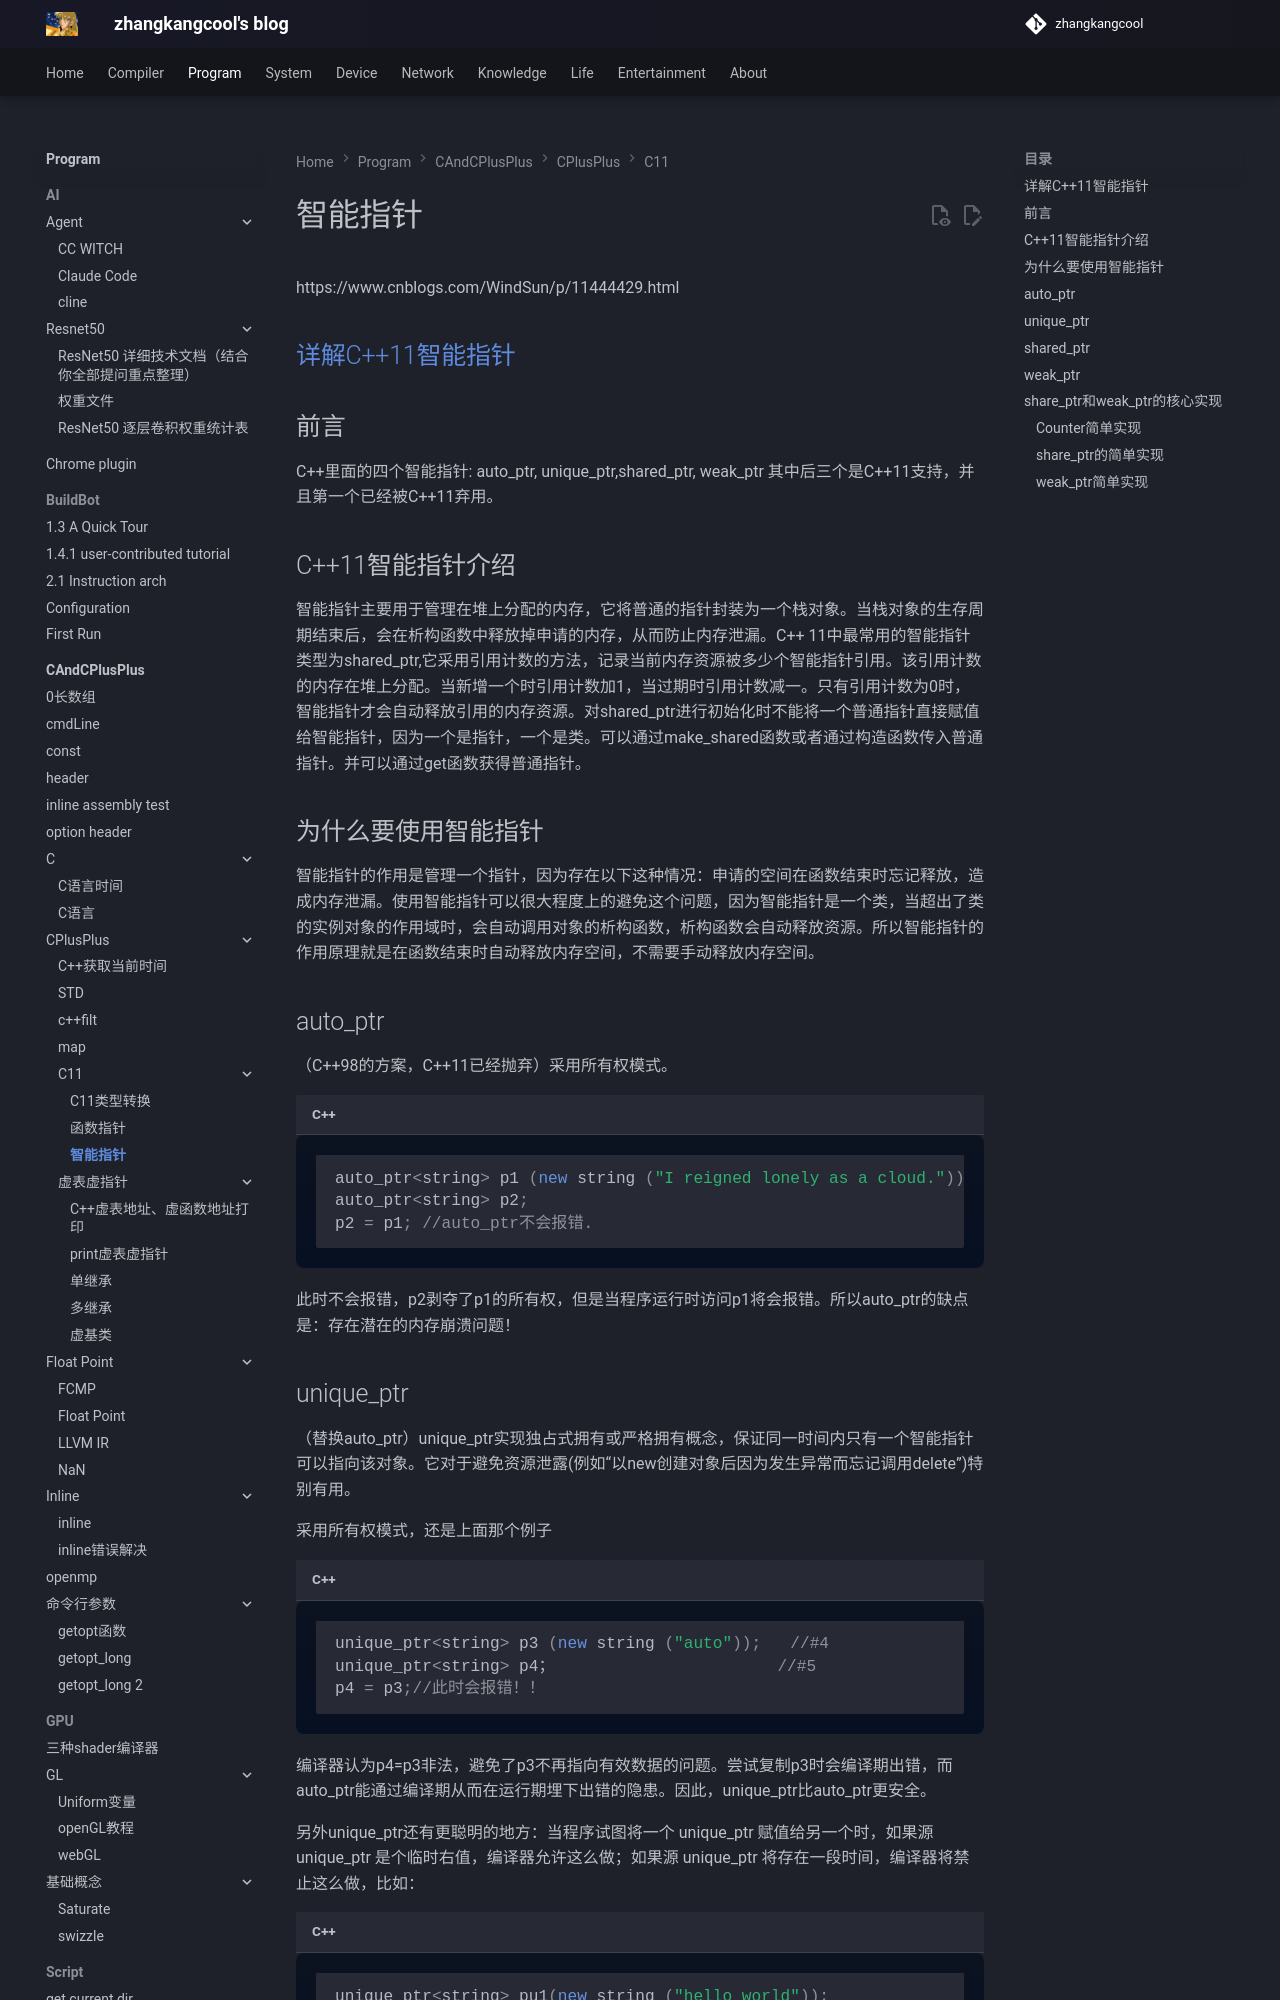

repository: zhangkangcool/zhangkangcool.github.io · page: Program/CAndCPlusPlus/CPlusPlus/C11/智能指针/index.html · generator: mkdocs

# 智能指针


https://www.cnblogs.com/WindSun/p/11444429.html



## [详解C++11智能指针](https://www.cnblogs.com/WindSun/p/11444429.html)

## 前言

C++里面的四个智能指针: auto_ptr, unique_ptr,shared_ptr, weak_ptr 其中后三个是C++11支持，并且第一个已经被C++11弃用。

## C++11智能指针介绍

智能指针主要用于管理在堆上分配的内存，它将普通的指针封装为一个栈对象。当栈对象的生存周期结束后，会在析构函数中释放掉申请的内存，从而防止内存泄漏。C++ 11中最常用的智能指针类型为shared_ptr,它采用引用计数的方法，记录当前内存资源被多少个智能指针引用。该引用计数的内存在堆上分配。当新增一个时引用计数加1，当过期时引用计数减一。只有引用计数为0时，智能指针才会自动释放引用的内存资源。对shared_ptr进行初始化时不能将一个普通指针直接赋值给智能指针，因为一个是指针，一个是类。可以通过make_shared函数或者通过构造函数传入普通指针。并可以通过get函数获得普通指针。

## 为什么要使用智能指针

智能指针的作用是管理一个指针，因为存在以下这种情况：申请的空间在函数结束时忘记释放，造成内存泄漏。使用智能指针可以很大程度上的避免这个问题，因为智能指针是一个类，当超出了类的实例对象的作用域时，会自动调用对象的析构函数，析构函数会自动释放资源。所以智能指针的作用原理就是在函数结束时自动释放内存空间，不需要手动释放内存空间。

## auto_ptr

（C++98的方案，C++11已经抛弃）采用所有权模式。

```cpp
auto_ptr<string> p1 (new string ("I reigned lonely as a cloud.")); 
auto_ptr<string> p2; 
p2 = p1; //auto_ptr不会报错.
```

此时不会报错，p2剥夺了p1的所有权，但是当程序运行时访问p1将会报错。所以auto_ptr的缺点是：存在潜在的内存崩溃问题！
